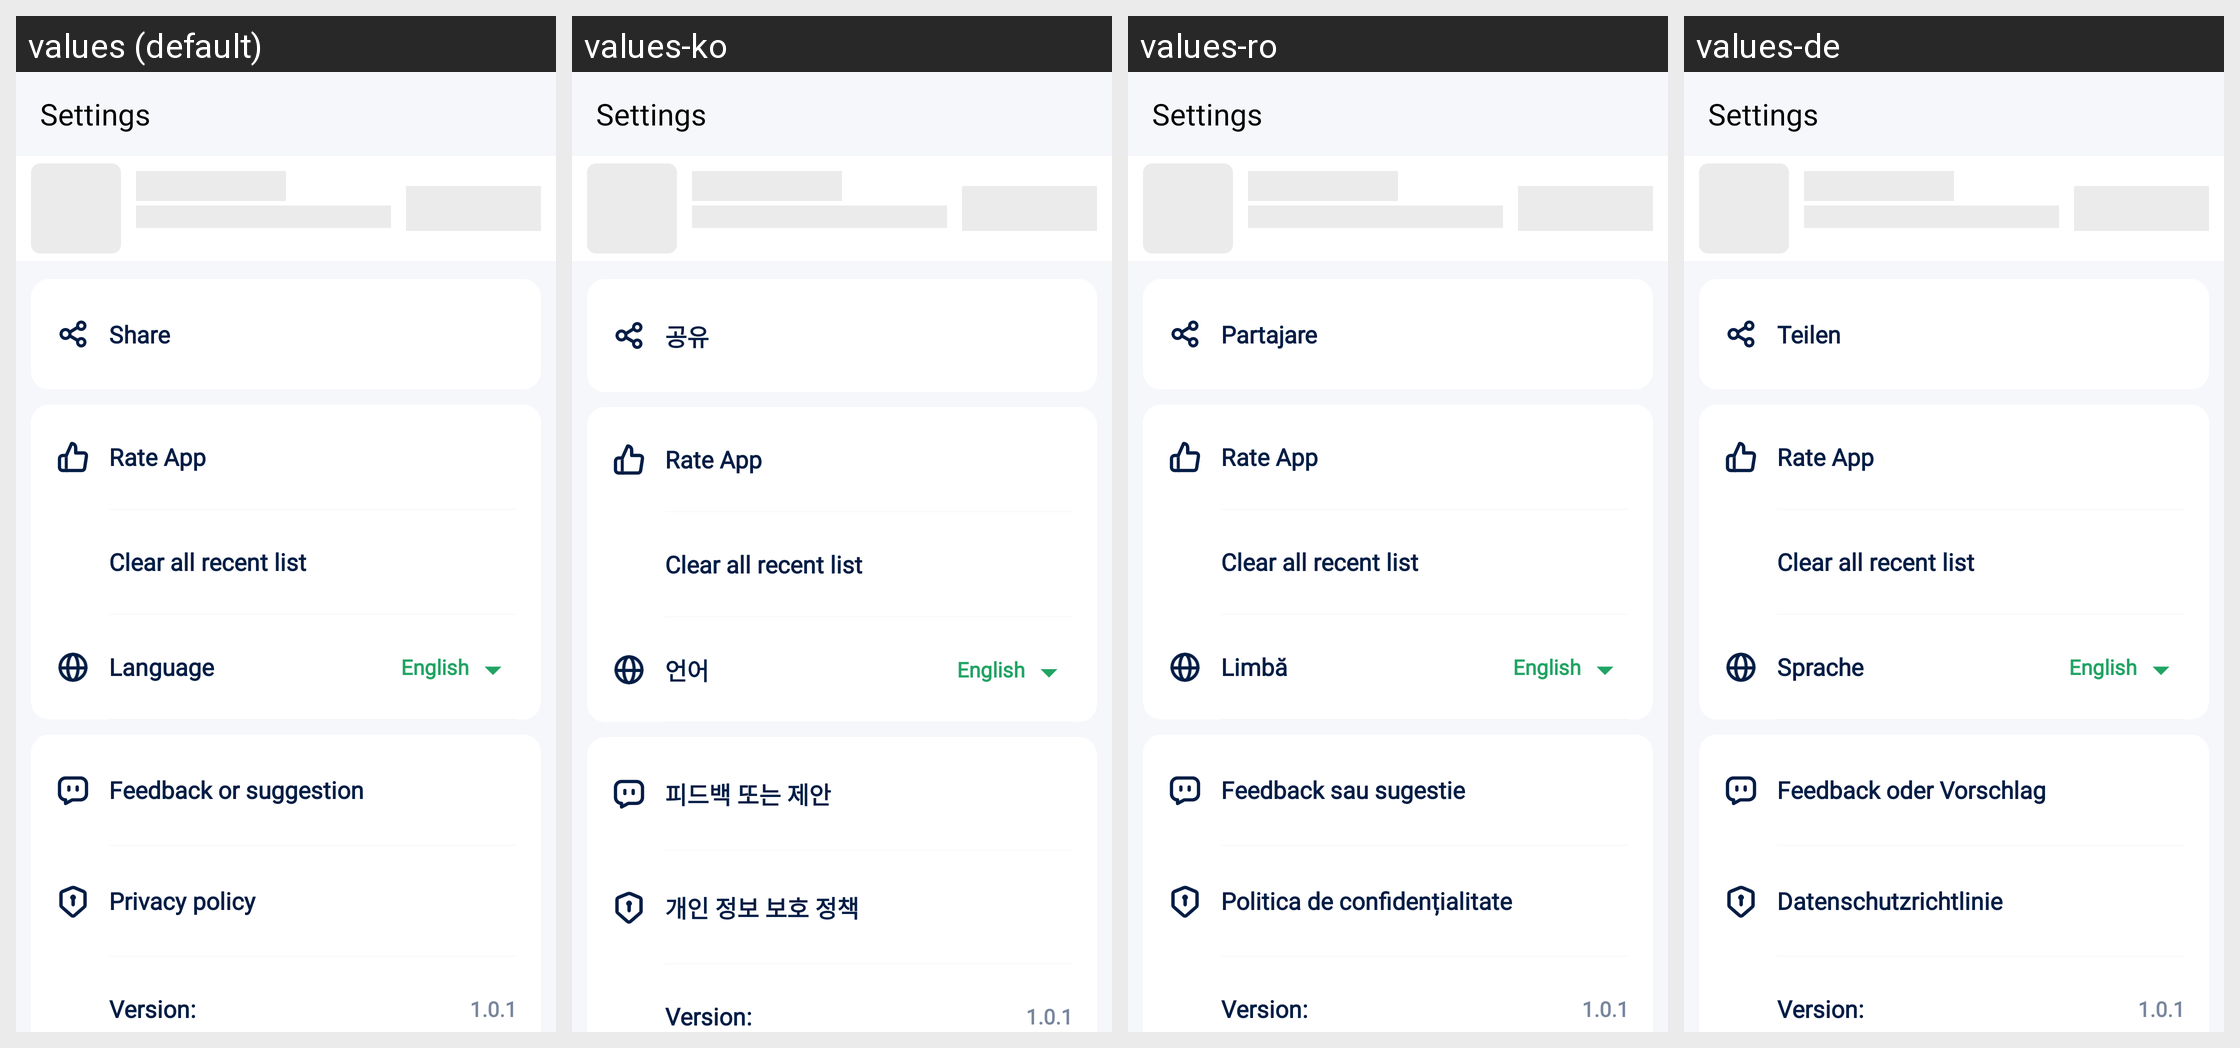

The same Android screen rendered under several of its app's locales, left to right. List the strings drawn on it with the default value and each locale's translation.
Android screen res/layout/activity_settings.xml rendered under 4 locales, left to right: values (default), values-ko, values-ro, values-de. Device: Nexus 5 (rendered at 1080×1920; each locale shown at half size, 540×960, under a caption strip naming it); theme ListFileTheme.
Other locales in the repository, not shown: values-ar, values-cs, values-es, values-hi, values-in, values-it, values-ja, values-pl, values-pt, values-ru, values-sv, values-th, values-vi.
Strings drawn on this screen, with the default value and each locale's value (text and hints the layout hard-codes, and strings that could not be matched under every locale, appear in the picture but are not listed):

str_action_share
  values: Share
  values-ko: 공유
  values-ro: Partajare
  values-de: Teilen

navigation_language
  values: Language
  values-ko: 언어
  values-ro: Limbă
  values-de: Sprache

navigation_feedback_or_suggestion
  values: Feedback or suggestion
  values-ko: 피드백 또는 제안
  values-ro: Feedback sau sugestie
  values-de: Feedback oder Vorschlag

navigation_privacy_policy
  values: Privacy policy
  values-ko: 개인 정보 보호 정책
  values-ro: Politica de confidențialitate
  values-de: Datenschutzrichtlinie
